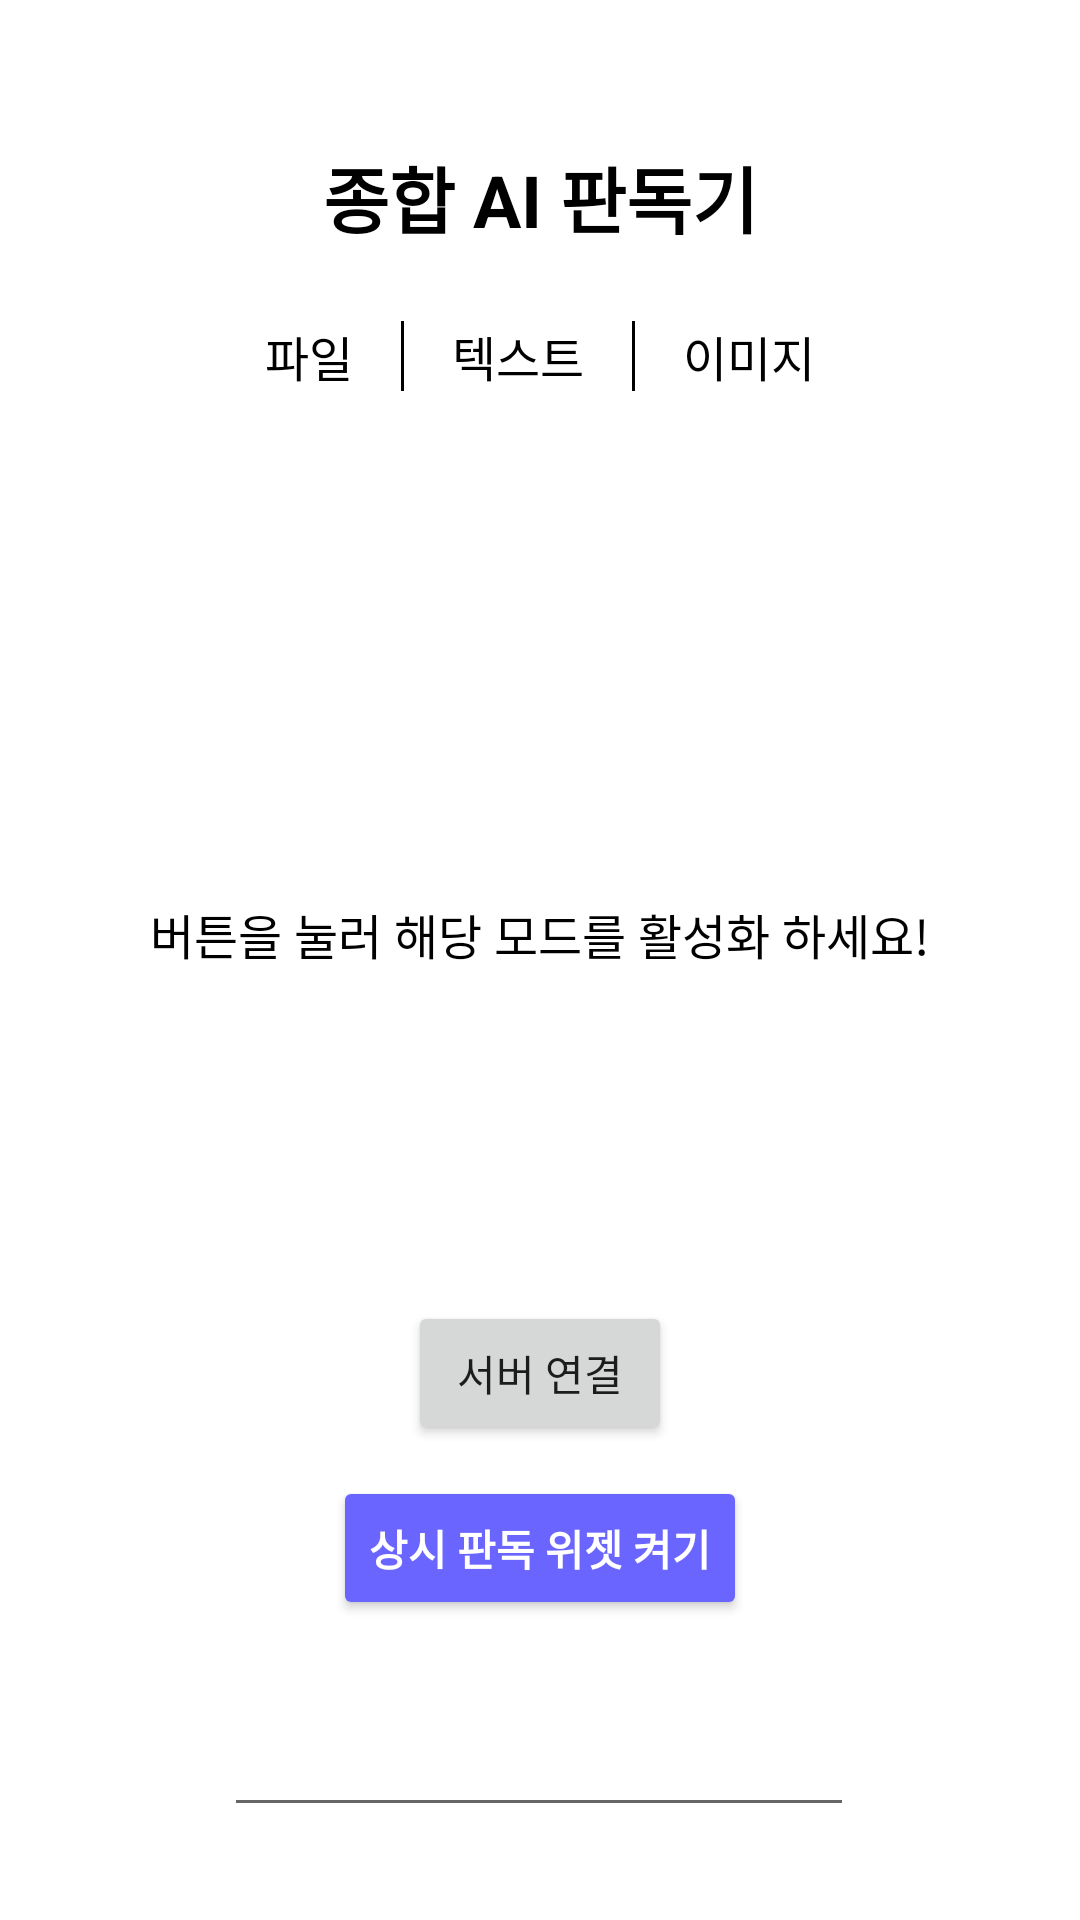

Write the Android layout XML for this screen, with the resource values it uses.
<!-- AndroidManifest.xml: application theme Theme.AI_Detection -->
<!-- res/layout/activity_main.xml -->
<?xml version="1.0" encoding="utf-8"?>
<androidx.constraintlayout.widget.ConstraintLayout xmlns:android="http://schemas.android.com/apk/res/android"
    xmlns:app="http://schemas.android.com/apk/res-auto"
    xmlns:tools="http://schemas.android.com/tools"
    android:id="@+id/main"
    android:layout_width="match_parent"
    android:layout_height="match_parent"
    android:background="#FFFFFF"
    tools:context=".MainActivity">

    <TextView
        android:id="@+id/textViewTitle"
        android:layout_width="wrap_content"
        android:layout_height="wrap_content"
        android:layout_marginTop="48dp"
        android:text="종합 AI 판독기"
        android:textColor="#000000"
        android:textSize="24sp"
        android:textStyle="bold"
        app:layout_constraintEnd_toEndOf="parent"
        app:layout_constraintStart_toStartOf="parent"
        app:layout_constraintTop_toTopOf="parent" />

    <LinearLayout
        android:id="@+id/layoutNavigation"
        android:layout_width="wrap_content"
        android:layout_height="wrap_content"
        android:layout_marginTop="24dp"
        android:orientation="horizontal"
        app:layout_constraintEnd_toEndOf="parent"
        app:layout_constraintStart_toStartOf="parent"
        app:layout_constraintTop_toBottomOf="@+id/textViewTitle">

        <TextView
            android:id="@+id/textViewFile"
            android:layout_width="wrap_content"
            android:layout_height="wrap_content"
            android:text="파일  "
            android:textColor="#000000"
            android:textSize="16sp" />

        <View
            android:layout_width="1dp"
            android:layout_height="match_parent"
            android:layout_marginStart="8dp"
            android:layout_marginEnd="8dp"
            android:background="#000000" />

        <TextView
            android:id="@+id/textViewText"
            android:layout_width="wrap_content"
            android:layout_height="wrap_content"
            android:text="  텍스트  "
            android:textColor="#000000"
            android:textSize="16sp" />

        <View
            android:layout_width="1dp"
            android:layout_height="match_parent"
            android:layout_marginStart="8dp"
            android:layout_marginEnd="8dp"
            android:background="#000000" />

        <TextView
            android:id="@+id/textViewImage"
            android:layout_width="wrap_content"
            android:layout_height="wrap_content"
            android:text="  이미지"
            android:textColor="#000000"
            android:textSize="16sp" />
    </LinearLayout>

    <TextView
        android:id="@+id/textViewGuide"
        android:layout_width="0dp"
        android:layout_height="wrap_content"
        android:layout_marginStart="32dp"
        android:layout_marginEnd="32dp"
        android:gravity="center"
        android:text="버튼을 눌러 해당 모드를 활성화 하세요!"
        android:textColor="#000000"
        android:textSize="16sp"
        app:layout_constraintBottom_toTopOf="@+id/buttonStartWidget"
        app:layout_constraintEnd_toEndOf="parent"
        app:layout_constraintHorizontal_bias="0.0"
        app:layout_constraintStart_toStartOf="parent"
        app:layout_constraintTop_toBottomOf="@+id/layoutNavigation" />

    <Button
        android:id="@+id/buttonStartWidget"
        android:layout_width="wrap_content"
        android:layout_height="wrap_content"
        android:layout_marginBottom="100dp"
        android:text="상시 판독 위젯 켜기"
        app:backgroundTint="#6A65FF"
        android:textColor="#FFFFFF"
        android:textStyle="bold"
        app:layout_constraintBottom_toBottomOf="parent"
        app:layout_constraintEnd_toEndOf="parent"
        app:layout_constraintStart_toStartOf="parent" />

    <Button
        android:id="@+id/buttonServerConnect"
        android:layout_width="wrap_content"
        android:layout_height="wrap_content"
        android:layout_marginTop="100dp"
        android:text="서버 연결"
        app:layout_constraintBottom_toTopOf="@+id/buttonStartWidget"
        app:layout_constraintEnd_toEndOf="parent"
        app:layout_constraintStart_toStartOf="parent"
        app:layout_constraintTop_toBottomOf="@+id/textViewGuide" />

    <EditText
        android:id="@+id/serverURL"
        android:layout_width="wrap_content"
        android:layout_height="wrap_content"
        android:ems="10"
        android:inputType="text"
        android:textColor="#000000"
        app:layout_constraintBottom_toBottomOf="parent"
        app:layout_constraintEnd_toEndOf="parent"
        app:layout_constraintHorizontal_bias="0.497"
        app:layout_constraintStart_toStartOf="parent"
        app:layout_constraintTop_toBottomOf="@+id/buttonStartWidget"
        app:layout_constraintVertical_bias="0.472" />

</androidx.constraintlayout.widget.ConstraintLayout>
<!-- resources referenced by this layout -->
<resources>
  <style name="Theme.AI_Detection" parent="Theme.MaterialComponents.DayNight.NoActionBar">
          <item name="colorPrimary">@color/purple_500</item>
          <item name="colorPrimaryDark">@color/purple_700</item>
          <item name="colorAccent">@color/teal_200</item>
  
          <item name="android:statusBarColor">@color/white</item>
          <item name="android:windowLightStatusBar">true</item>
      </style>
  <!-- not gathered from this repository: default colours our renderer supplied (Android Studio template values) -->
  <color name="purple_500">#FF6200EE</color>
  <color name="purple_700">#FF3700B3</color>
  <color name="teal_200">#FF03DAC5</color>
  <color name="white">#FFFFFFFF</color>
</resources>
